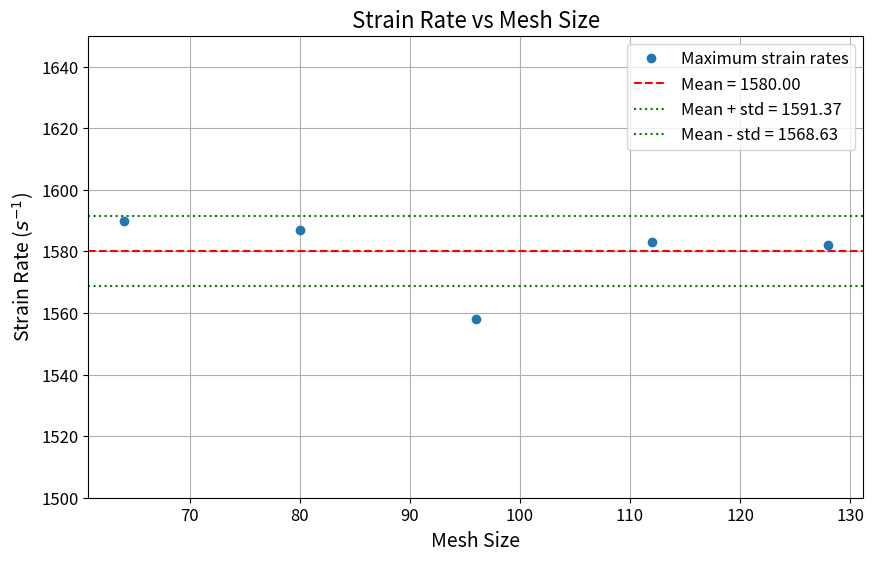
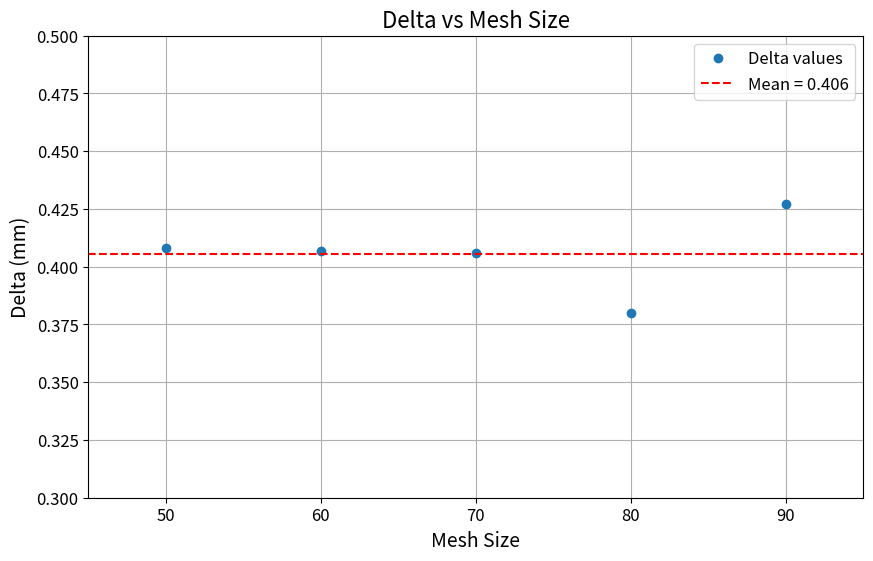
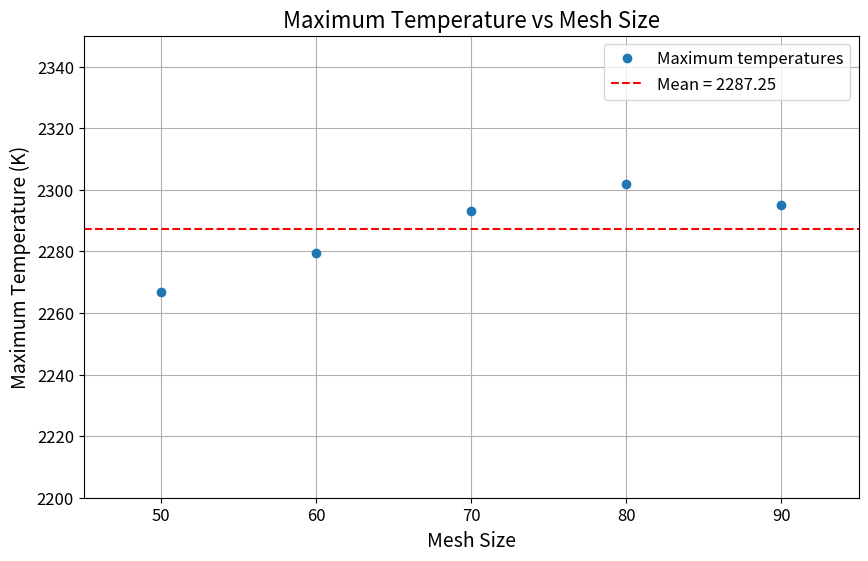

These charts were generated, in order, by the following Python code:
import numpy as np
import matplotlib.pyplot as plt


mesh_sizes = np.array([64,80,96,112,128])

strain_rates = np.array([1590,1587, 1558,

1583,

1582,
])

mesh_sizes_delta = np.array([70,50,60,80,90])
delta = np.array([0.406,
0.408,
0.407,
0.38,
0.427
])

Tmax = np.array([2293.01,
2266.79,
2279.33,
2302,
2295.1
])

# Calculate mean and standard deviation
mean_strain = np.mean(strain_rates)
std_strain = np.std(strain_rates)

# Create the plot
plt.figure(figsize=(10, 6))
plt.plot(mesh_sizes, strain_rates, 'o', label='Maximum strain rates')
plt.axhline(y=mean_strain, color='r', linestyle='--', label=f'Mean = {mean_strain:.2f}')
plt.axhline(y=mean_strain + std_strain, color='g', linestyle=':', label=f'Mean + std = {mean_strain + std_strain:.2f}')
plt.axhline(y=mean_strain - std_strain, color='g', linestyle=':', label=f'Mean - std = {mean_strain - std_strain:.2f}')

plt.xlabel('Mesh Size', fontsize=14)
plt.ylabel('Strain Rate ($s^{-1}$)', fontsize=14)
plt.ylim(1500,1650)
plt.title('Strain Rate vs Mesh Size', fontsize=16)
plt.legend(fontsize=12)
plt.tick_params(axis='both', which='major', labelsize=12)
plt.grid()
plt.show()

# Calculate mean delta
mean_delta = np.mean(delta)

# Create the delta plot
plt.figure(figsize=(10, 6))
plt.plot(mesh_sizes_delta, delta, 'o', label='Delta values')
plt.axhline(y=mean_delta, color='r', linestyle='--', label=f'Mean = {mean_delta:.3f}')

plt.xlabel('Mesh Size', fontsize=14)
plt.ylabel('Delta (mm)', fontsize=14)
plt.title('Delta vs Mesh Size', fontsize=16)
plt.xlim(np.min(mesh_sizes_delta)-5, np.max(mesh_sizes_delta)+5)
plt.ylim(0.3,0.5)
plt.legend(fontsize=12)
plt.tick_params(axis='both', which='major', labelsize=12)
plt.grid()
plt.show()

# Calculate mean Tmax
mean_Tmax = np.mean(Tmax)

# Create the Tmax plot
plt.figure(figsize=(10, 6))
plt.plot(mesh_sizes_delta, Tmax, 'o', label='Maximum temperatures')
plt.axhline(y=mean_Tmax, color='r', linestyle='--', label=f'Mean = {mean_Tmax:.2f}')

plt.xlabel('Mesh Size', fontsize=14)
plt.ylabel('Maximum Temperature (K)', fontsize=14)
plt.ylim(2200,2350)
plt.xlim(np.min(mesh_sizes_delta)-5, np.max(mesh_sizes_delta)+5)
plt.title('Maximum Temperature vs Mesh Size', fontsize=16)
plt.legend(fontsize=12)
plt.tick_params(axis='both', which='major', labelsize=12)
plt.grid()
plt.show()
